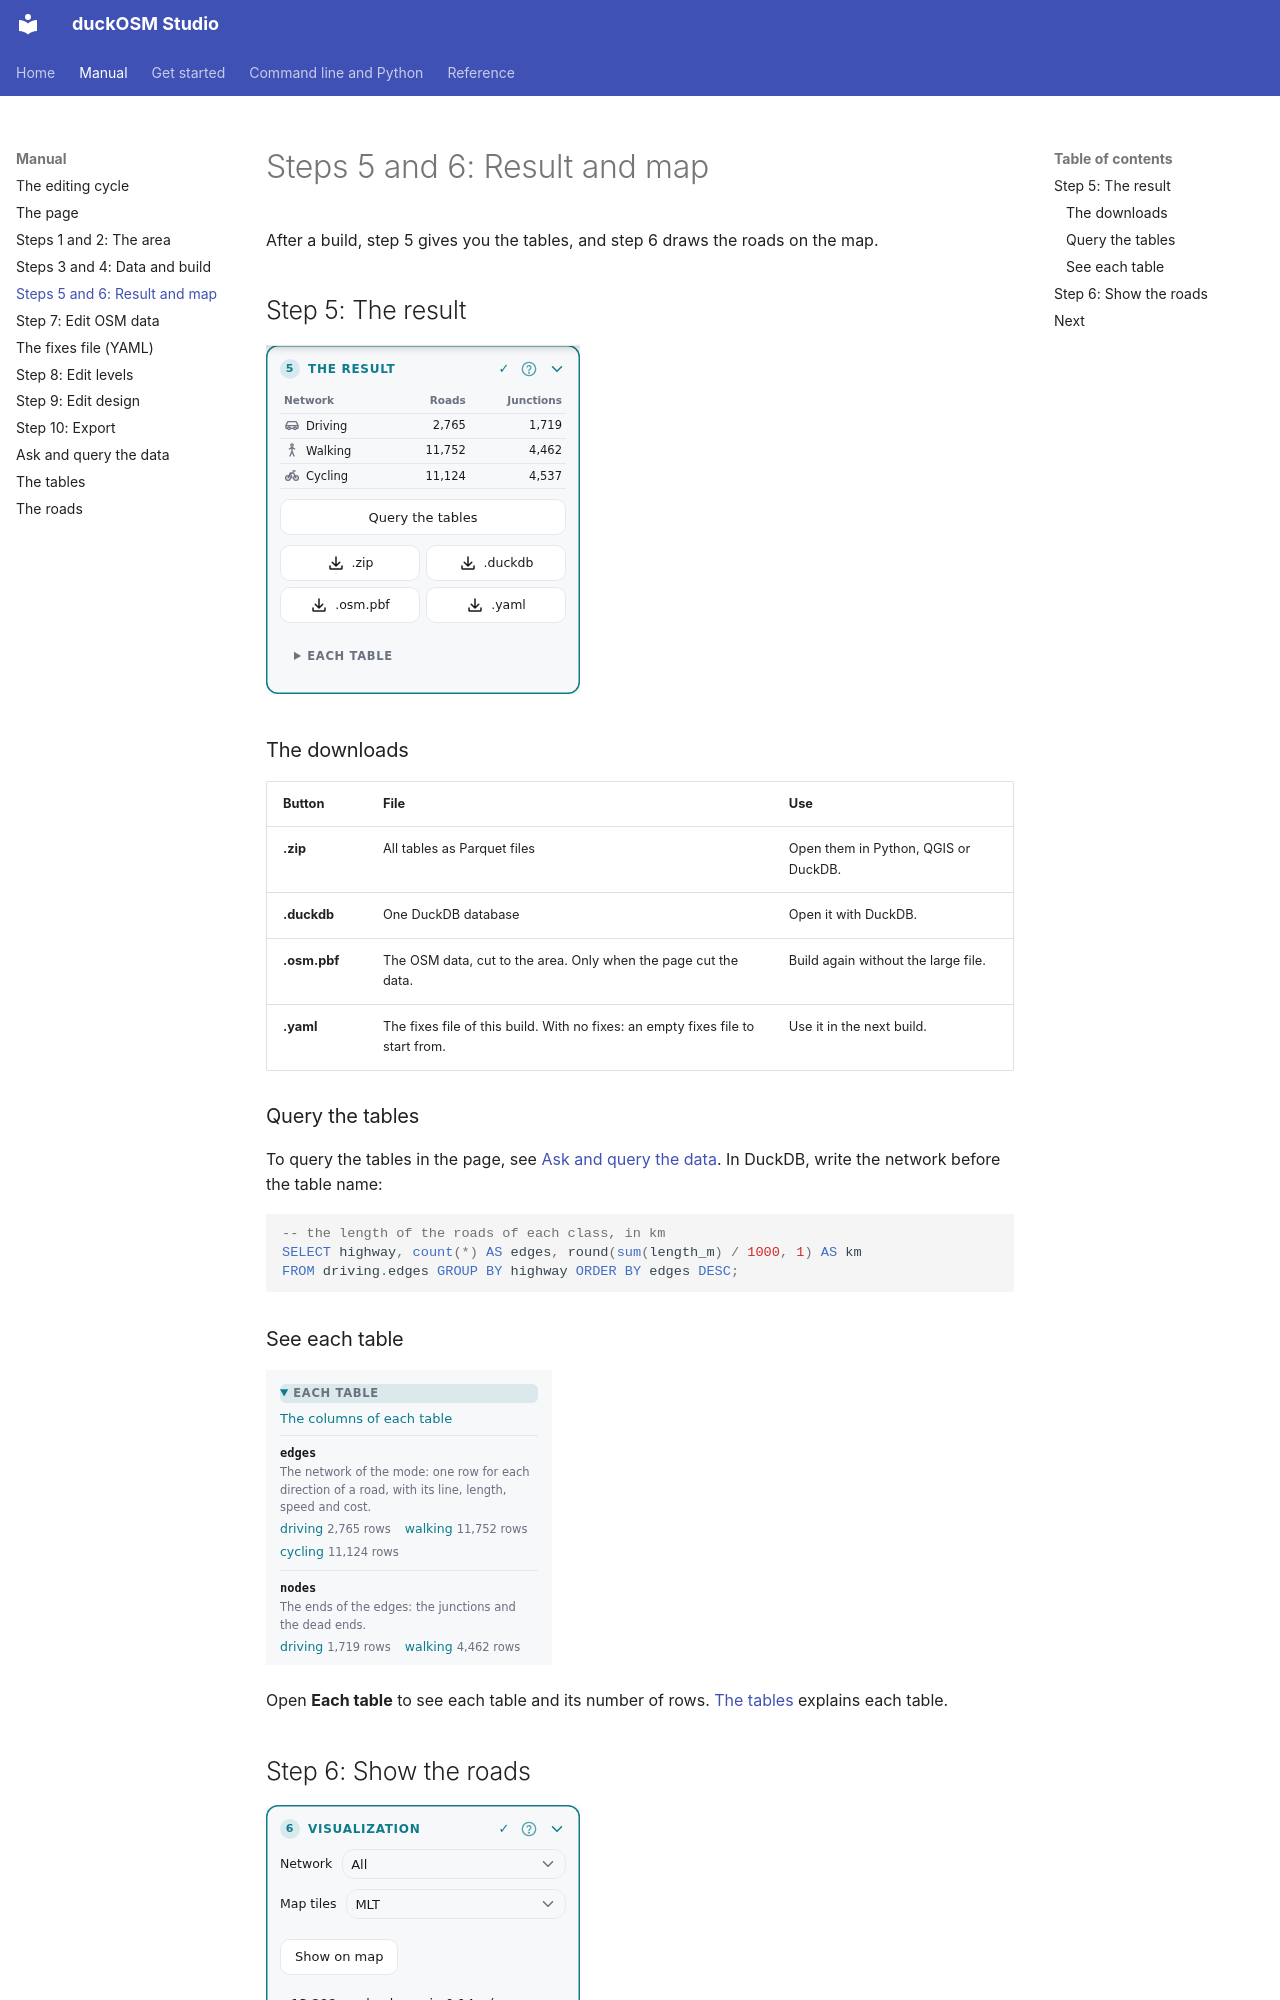

repository: Khoshkhah/duckosm-rust · page: manual/result/index.html · generator: mkdocs

# Steps 5 and 6: Result and map

After a build, step 5 gives you the tables, and step 6 draws the roads on the map.

## Step 5: The result

![Card 5: the result table, the downloads and the list of tables](../img/dashboard/10-result.png)

### The downloads

| Button | File | Use |
|---|---|---|
| **.zip** | All tables as Parquet files | Open them in Python, QGIS or DuckDB. |
| **.duckdb** | One DuckDB database | Open it with DuckDB. |
| **.osm.pbf** | The OSM data, cut to the area. Only when the page cut the data. | Build again without the large file. |
| **.yaml** | The fixes file of this build. With no fixes: an empty fixes file to start from. | Use it in the next build. |

### Query the tables

To query the tables in the page, see [Ask and query the data](ask.md). In DuckDB, write the network before the table name:

```sql
-- the length of the roads of each class, in km
SELECT highway, count(*) AS edges, round(sum(length_m) / 1000, 1) AS km
FROM driving.edges GROUP BY highway ORDER BY edges DESC;
```

### See each table

![The list of tables of a build](../img/dashboard/38-each-table.png)

Open **Each table** to see each table and its number of rows. [The tables](tables.md) explains each table.
